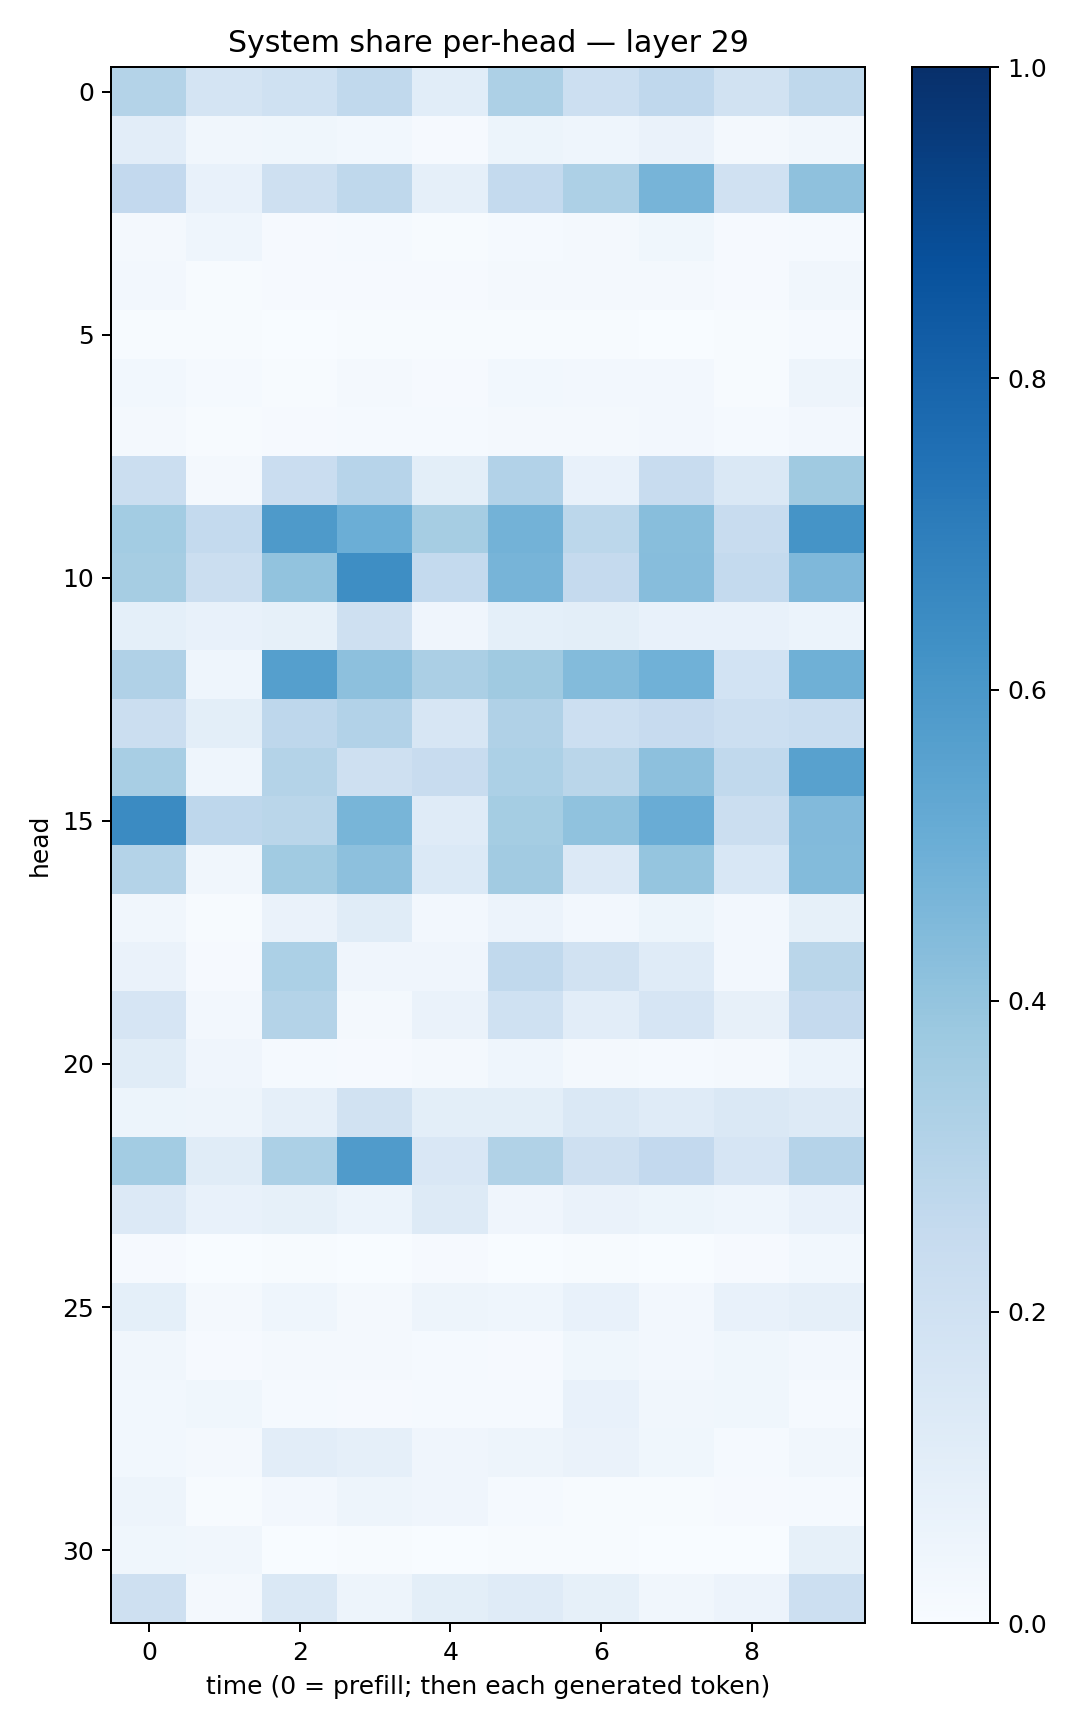

The table this chart was drawn from, first rows:
0.30535206, 0.1722878, 0.20166638, 0.261879, 0.10753773, 0.32500553, 0.21722816, 0.26804474, 0.18904302, 0.27193955
0.1031, 0.03161, 0.03725, 0.02855, 0.01118, 0.05213, 0.04354, 0.06354, 0.01948, 0.03292
0.2599, 0.07673, 0.2074, 0.2726, 0.08663, 0.2567, 0.3259, 0.4689, 0.1978, 0.4119
0.02167, 0.04382, 0.01105, 0.01372, 0.00493, 0.01222, 0.02196, 0.03585, 0.01106, 0.01429
0.02507, 0.007679, 0.01158, 0.01112, 0.01072, 0.0216, 0.02282, 0.01954, 0.008618, 0.03229
0.00683, 0.007452, 0.002523, 0.005524, 0.005211, 0.004817, 0.006483, 0.003062, 0.004787, 0.01507
0.03014, 0.01191, 0.007151, 0.01899, 0.00848, 0.02966, 0.02622, 0.02405, 0.007762, 0.04892
0.02102, 0.007774, 0.009748, 0.01409, 0.01324, 0.01828, 0.02331, 0.02615, 0.01473, 0.02595
0.2226, 0.01883, 0.2274, 0.2936, 0.09872, 0.3102, 0.07652, 0.238, 0.1423, 0.3703
0.3578, 0.2548, 0.5882, 0.4964, 0.3487, 0.4773, 0.2803, 0.4287, 0.2351, 0.6168
0.35, 0.2254, 0.404, 0.639, 0.2543, 0.4707, 0.2511, 0.4323, 0.2554, 0.4508
0.09058, 0.07315, 0.08515, 0.2038, 0.04181, 0.0899, 0.09955, 0.07128, 0.07137, 0.06081
0.3198, 0.0454, 0.5626, 0.4152, 0.3321, 0.3687, 0.4408, 0.4882, 0.1867, 0.4906
0.2248, 0.09789, 0.274, 0.3088, 0.1607, 0.3188, 0.2179, 0.2441, 0.2155, 0.2306
0.3429, 0.04487, 0.3081, 0.2045, 0.24, 0.3291, 0.2864, 0.4169, 0.2621, 0.5567
0.6497, 0.2735, 0.2879, 0.4649, 0.1202, 0.3522, 0.4074, 0.5044, 0.2233, 0.4447
0.3056, 0.03329, 0.3666, 0.4149, 0.1392, 0.36, 0.1341, 0.3961, 0.1525, 0.4404
0.03311, 0.005405, 0.06261, 0.1137, 0.02345, 0.058, 0.02441, 0.0542, 0.02347, 0.08387
0.06409, 0.009082, 0.3318, 0.04107, 0.04158, 0.2625, 0.19, 0.1204, 0.02465, 0.288
0.1648, 0.02407, 0.3083, 0.01687, 0.06576, 0.2013, 0.1041, 0.1655, 0.08052, 0.2537
0.1149, 0.03988, 0.01548, 0.01133, 0.02084, 0.0441, 0.01859, 0.01241, 0.01905, 0.06213
0.05317, 0.05057, 0.08672, 0.1883, 0.1002, 0.09844, 0.1472, 0.118, 0.1428, 0.1256
0.3555, 0.1136, 0.3285, 0.5805, 0.1504, 0.3126, 0.2057, 0.2615, 0.1679, 0.3043
0.1332, 0.07632, 0.08424, 0.06155, 0.1259, 0.04106, 0.06342, 0.05446, 0.04345, 0.07055
0.0115, 0.003179, 0.005589, 0.001724, 0.009689, 0.002831, 0.004707, 0.001904, 0.008299, 0.02886
0.09349, 0.02002, 0.04653, 0.01724, 0.04738, 0.0438, 0.07246, 0.02419, 0.07425, 0.08922
0.03186, 0.01035, 0.01722, 0.01693, 0.01469, 0.01104, 0.03624, 0.0251, 0.03861, 0.02468
0.02739, 0.03896, 0.01227, 0.01096, 0.01547, 0.01186, 0.07143, 0.0349, 0.03817, 0.01403
0.03051, 0.0213, 0.1026, 0.088, 0.04143, 0.04846, 0.06551, 0.03646, 0.01326, 0.03339
0.04743, 0.003922, 0.02396, 0.0475, 0.04001, 0.01276, 0.004619, 0.005941, 0.01111, 0.01462
0.03896, 0.03136, 0.003397, 0.004472, 0.0025, 0.006627, 0.00759, 0.003501, 0.003362, 0.08468
0.2067, 0.01673, 0.1472, 0.04982, 0.101, 0.1173, 0.08269, 0.03475, 0.05614, 0.2167
